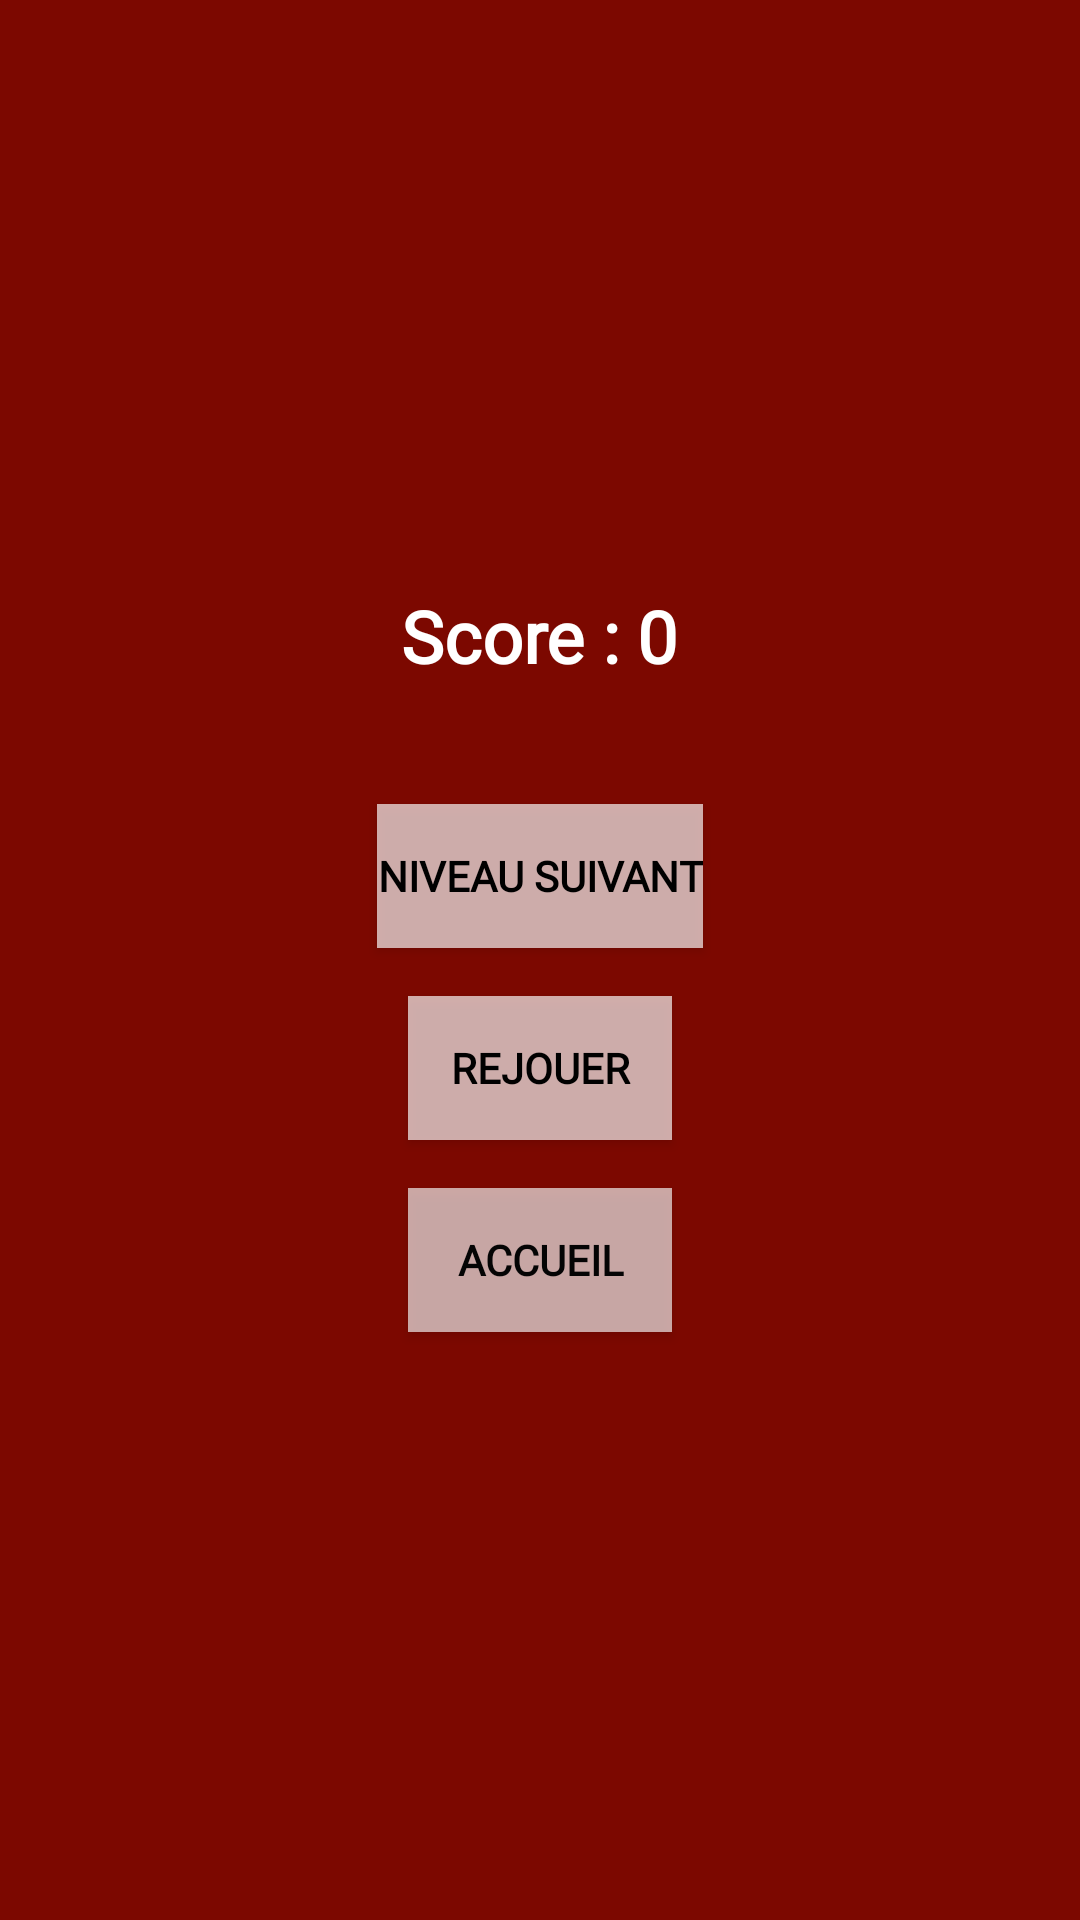

Here is an Android app screen rendered from its layout file. Give the layout XML and the strings, colors and styles it references.
<!-- AndroidManifest.xml: application theme Theme.AscensionIcare -->
<!-- res/layout/activity_level_end.xml -->
<?xml version="1.0" encoding="utf-8"?>
<LinearLayout xmlns:android="http://schemas.android.com/apk/res/android"
    android:id="@+id/main"
    android:layout_width="match_parent"
    android:layout_height="match_parent"
    android:orientation="vertical"
    android:gravity="center"
    android:padding="24dp"
    android:background="@drawable/bgrouge">

    
    <TextView
        android:id="@+id/textScore"
        android:layout_width="wrap_content"
        android:layout_height="wrap_content"
        android:text="Score : 0"
        android:textSize="24sp"
        android:textStyle="bold"
        android:textColor="#FFFFFF"
        android:layout_marginBottom="40dp"
        android:fontFamily="@font/goldenagenoire"/>

    <Button
        android:id="@+id/buttonNext"
        android:layout_width="wrap_content"
        android:layout_height="wrap_content"
        android:text="Niveau suivant"
        android:background="#AAFFFFFF"
        android:textColor="#000000"
        android:elevation="4dp"
        android:layout_marginBottom="16dp"
        android:textStyle="bold"
        android:fontFamily="@font/goldenagenoire"/>

    
    <Button
        android:id="@+id/buttonReplay"
        android:layout_width="wrap_content"
        android:layout_height="wrap_content"
        android:text="Rejouer"
        android:background="#AAFFFFFF"
        android:textColor="#000000"
        android:elevation="4dp"
        android:layout_marginBottom="16dp"
        android:textStyle="bold"
        android:fontFamily="@font/goldenagenoire"/>

    
    <Button
        android:id="@+id/buttonHome"
        android:layout_width="wrap_content"
        android:layout_height="wrap_content"
        android:background="#AAF6F6F6"
        android:elevation="4dp"
        android:fontFamily="@font/goldenagenoire"
        android:text="Accueil"
        android:textColor="#040404"
        android:textStyle="bold" />

</LinearLayout>
<!-- resources referenced by this layout -->
<resources>
  <!-- drawable bgrouge: png bitmap (drawable, 2914 bytes) -->
  <style name="Theme.AscensionIcare" parent="Base.Theme.AscensionIcare" />
  <style name="Base.Theme.AscensionIcare" parent="Theme.Material3.DayNight.NoActionBar">
          
          
      </style>
</resources>
